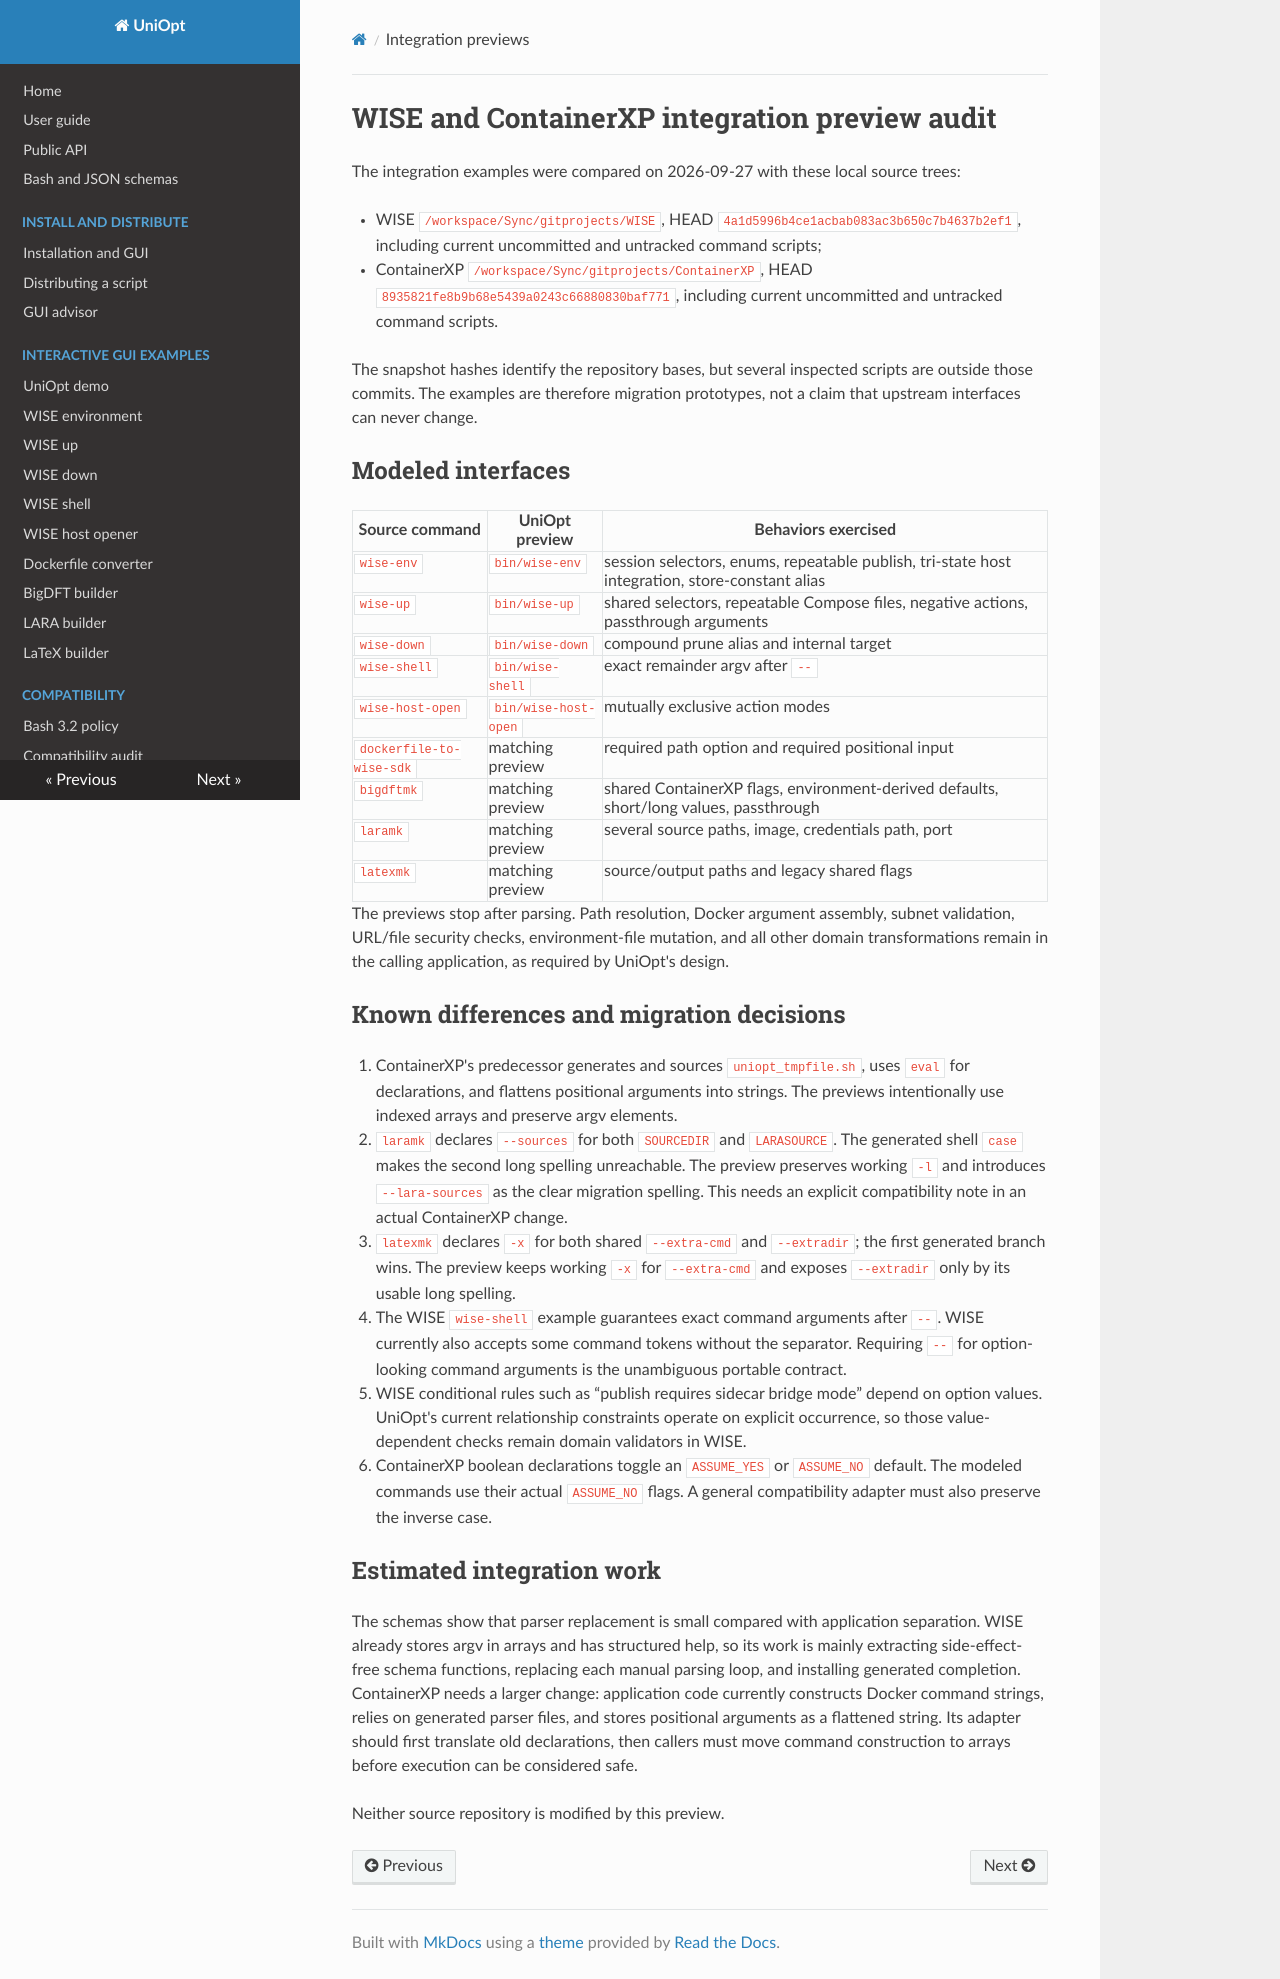

repository: BigDFT-group/uniopt · page: integration-reference-audit/index.html · generator: mkdocs

# WISE and ContainerXP integration preview audit

The integration examples were compared on 2026-09-27 with these local source
trees:

- WISE `/workspace/Sync/gitprojects/WISE`, HEAD
  `4a1d5996b4ce1acbab083ac3b650c7b4637b2ef1`, including current uncommitted and
  untracked command scripts;
- ContainerXP `/workspace/Sync/gitprojects/ContainerXP`, HEAD
  `8935821fe8b9b68e5439a0243c66880830baf771`, including current uncommitted and
  untracked command scripts.

The snapshot hashes identify the repository bases, but several inspected
scripts are outside those commits. The examples are therefore migration
prototypes, not a claim that upstream interfaces can never change.

## Modeled interfaces

| Source command | UniOpt preview | Behaviors exercised |
|---|---|---|
| `wise-env` | `bin/wise-env` | session selectors, enums, repeatable publish, tri-state host integration, store-constant alias |
| `wise-up` | `bin/wise-up` | shared selectors, repeatable Compose files, negative actions, passthrough arguments |
| `wise-down` | `bin/wise-down` | compound prune alias and internal target |
| `wise-shell` | `bin/wise-shell` | exact remainder argv after `--` |
| `wise-host-open` | `bin/wise-host-open` | mutually exclusive action modes |
| `dockerfile-to-wise-sdk` | matching preview | required path option and required positional input |
| `bigdftmk` | matching preview | shared ContainerXP flags, environment-derived defaults, short/long values, passthrough |
| `laramk` | matching preview | several source paths, image, credentials path, port |
| `latexmk` | matching preview | source/output paths and legacy shared flags |

The previews stop after parsing. Path resolution, Docker argument assembly,
subnet validation, URL/file security checks, environment-file mutation, and
all other domain transformations remain in the calling application, as
required by UniOpt's design.

## Known differences and migration decisions

1. ContainerXP's predecessor generates and sources `uniopt_tmpfile.sh`, uses
   `eval` for declarations, and flattens positional arguments into strings.
   The previews intentionally use indexed arrays and preserve argv elements.
2. `laramk` declares `--sources` for both `SOURCEDIR` and `LARASOURCE`. The
   generated shell `case` makes the second long spelling unreachable. The
   preview preserves working `-l` and introduces `--lara-sources` as the clear
   migration spelling. This needs an explicit compatibility note in an actual
   ContainerXP change.
3. `latexmk` declares `-x` for both shared `--extra-cmd` and `--extradir`; the
   first generated branch wins. The preview keeps working `-x` for
   `--extra-cmd` and exposes `--extradir` only by its usable long spelling.
4. The WISE `wise-shell` example guarantees exact command arguments after
   `--`. WISE currently also accepts some command tokens without the separator.
   Requiring `--` for option-looking command arguments is the unambiguous
   portable contract.
5. WISE conditional rules such as “publish requires sidecar bridge mode” depend
   on option values. UniOpt's current relationship constraints operate on
   explicit occurrence, so those value-dependent checks remain domain
   validators in WISE.
6. ContainerXP boolean declarations toggle an `ASSUME_YES` or `ASSUME_NO`
   default. The modeled commands use their actual `ASSUME_NO` flags. A general
   compatibility adapter must also preserve the inverse case.

## Estimated integration work

The schemas show that parser replacement is small compared with application
separation. WISE already stores argv in arrays and has structured help, so its
work is mainly extracting side-effect-free schema functions, replacing each
manual parsing loop, and installing generated completion. ContainerXP needs a
larger change: application code currently constructs Docker command strings,
relies on generated parser files, and stores positional arguments as a flattened
string. Its adapter should first translate old declarations, then callers must
move command construction to arrays before execution can be considered safe.

Neither source repository is modified by this preview.
